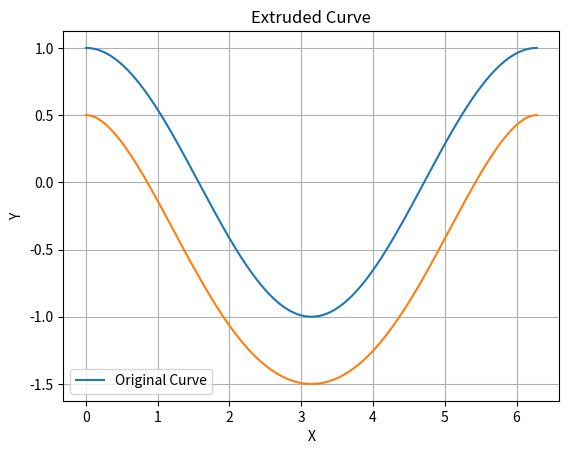

Source code (Python):
import numpy as np
import matplotlib.pyplot as plt

# 定义原始曲线
ImpedanceA = 1
ImpedanceW = 1
x_values = np.linspace(0, 2*np.pi, 1000)
y_values = ImpedanceA * np.cos(ImpedanceW * x_values)

# 计算法线斜率
slope = 1/(ImpedanceW * ImpedanceA * np.sin(ImpedanceW * x_values))

# 计算法线点
width = 0.5
x_offset =np.sign(slope)* width / np.sqrt(1 + slope**2)
y_offset = slope * x_offset

# 计算放样后的点
x_left = x_values - x_offset
y_left = y_values - y_offset

# 绘制原始曲线
plt.plot(x_values, y_values, label='Original Curve')
plt.plot(x_left,y_left)

# 设置图形标题和坐标轴标签
plt.title('Extruded Curve')
plt.xlabel('X')
plt.ylabel('Y')

# 显示图例
plt.legend()

# 显示图形
plt.grid(True)
plt.show()
